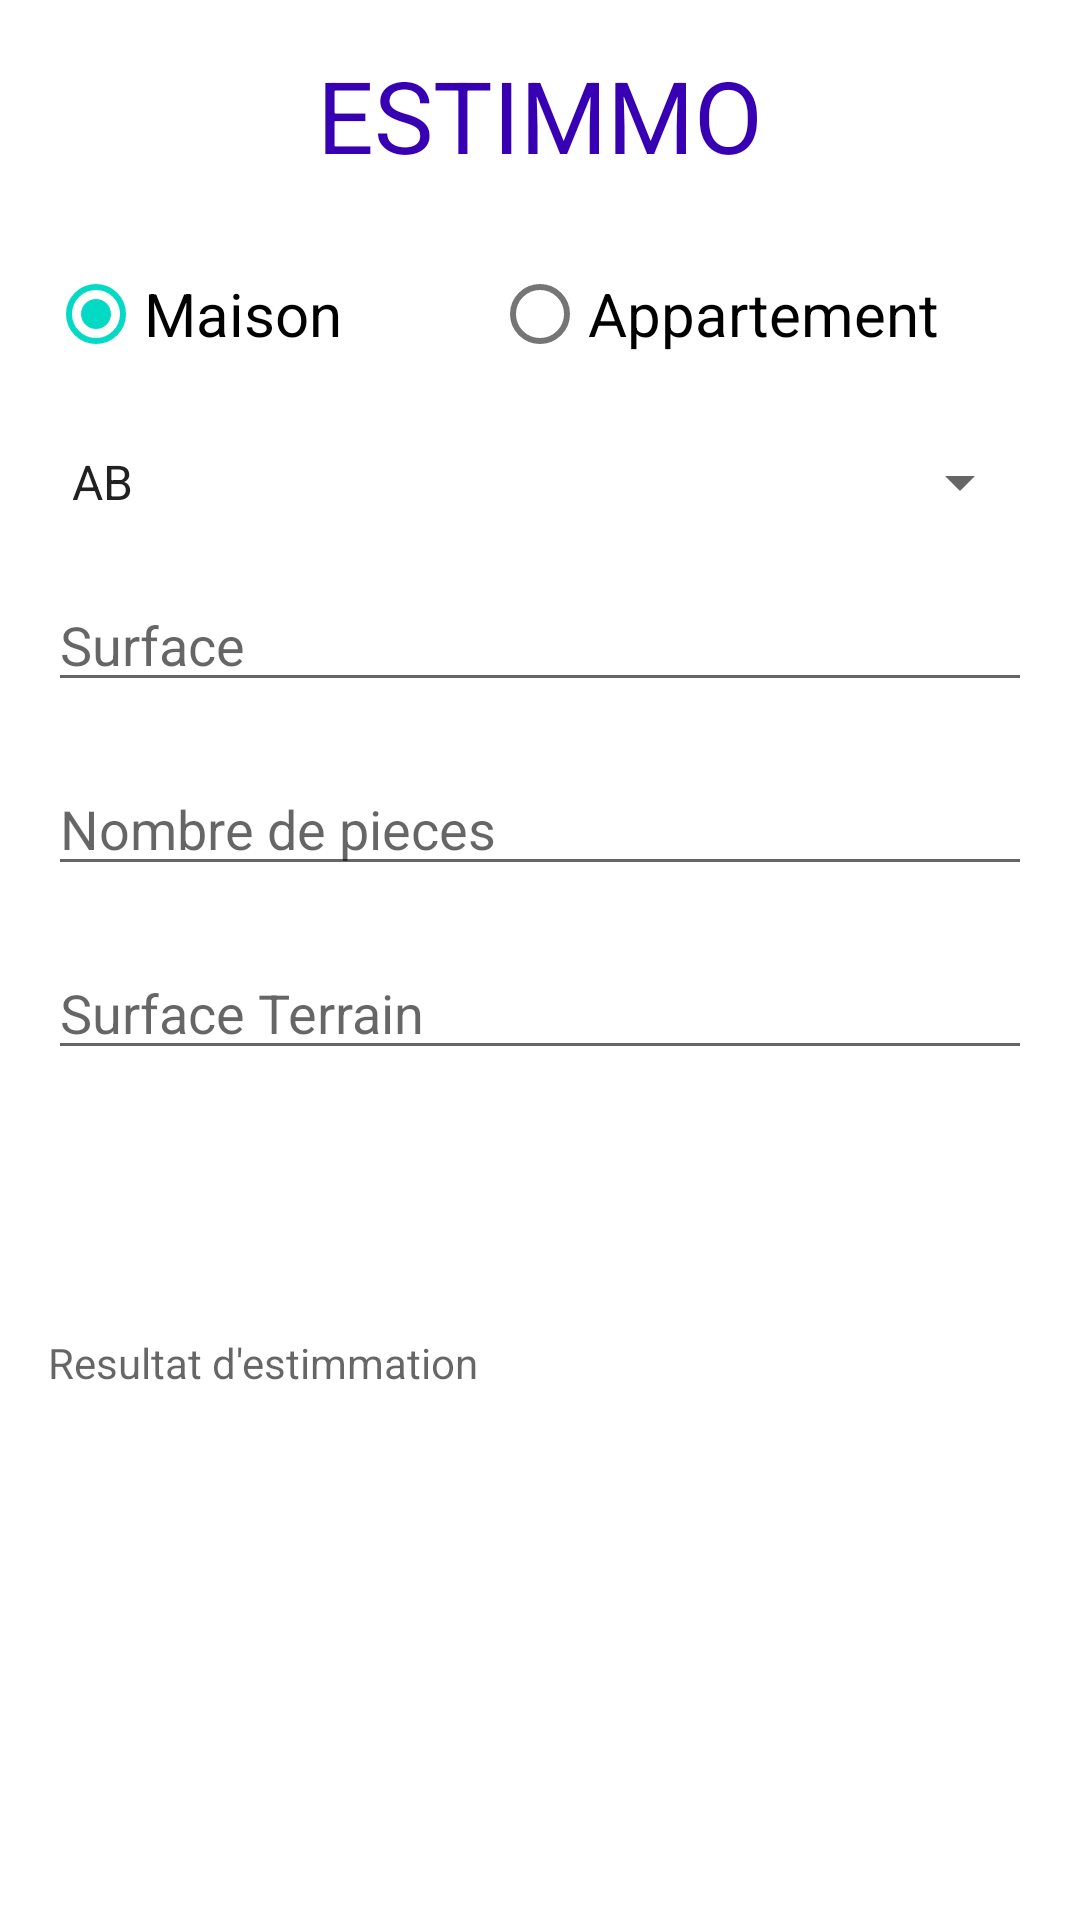

Reconstruct the res/layout file that produces this screen, plus the resources it refers to.
<!-- AndroidManifest.xml: application theme Theme.Daricom -->
<!-- res/layout/fragment_estimmo.xml -->
<?xml version="1.0" encoding="utf-8"?>

<LinearLayout
    xmlns:android="http://schemas.android.com/apk/res/android"
    android:layout_width="match_parent"
    android:layout_height="match_parent"
    xmlns:tools="http://schemas.android.com/tools"
    android:orientation="vertical"
    android:padding="16dp">


    <TextView
        android:layout_width="match_parent"
        android:layout_height="wrap_content"
        android:text="ESTIMMO"
        android:textColor="@color/purple_700"
        android:textSize="100px"
        android:textAlignment="center"/>

    <Space
        android:layout_width="match_parent"
        android:layout_height="20dp" />
    <RadioGroup
        android:id="@+id/radioGroup"
        android:layout_width="match_parent"
        android:layout_height="wrap_content"
        android:orientation="horizontal" >
        <RadioButton
            android:id="@+id/Maison"
            android:layout_width="wrap_content"
            android:layout_height="wrap_content"
            android:text="@string/maison"
            android:textSize="20sp"
            android:checked="true"/>
        <Space
            android:layout_width="50dp"
            android:layout_height="match_parent"/>

        <RadioButton
            android:id="@+id/Appartement"
            android:layout_width="match_parent"
            android:layout_height="wrap_content"
            android:text="Appartement"
            android:textSize="20sp"/>

    </RadioGroup>
    <Space
        android:layout_width="match_parent"
        android:layout_height="20dp" />
    <Spinner
        android:id="@+id/Region"
        android:layout_width="match_parent"
        android:layout_height="wrap_content"
        android:entries="@array/Region"/>

    <Space
        android:layout_width="match_parent"
        android:layout_height="20dp" />

    <EditText
        android:id="@+id/Surface"
        android:layout_width="match_parent"
        android:layout_height="wrap_content"
        android:hint="@string/hint_Surface_estimmoFragment"
        android:inputType="number"/>

    <Space
        android:layout_width="match_parent"
        android:layout_height="20dp" />

    <EditText
        android:id="@+id/HomePieces"
        android:layout_width="match_parent"
        android:layout_height="wrap_content"
        android:hint="@string/hint_nbPieces_estimmoFragment"
        android:inputType="number"/>
    <Space
        android:layout_width="match_parent"
        android:layout_height="20dp"/>

    <EditText
        android:id="@+id/TerrainSurface"
        android:layout_width="match_parent"
        android:layout_height="wrap_content"
        android:hint="@string/hint_terrainSurface_estimmoFragment"
        android:inputType="number"/>
    <Space
        android:layout_width="match_parent"
        android:layout_height="20dp"/>

    <Button
        android:id="@+id/estimmoButton"
        android:layout_width="match_parent"
        android:layout_height="wrap_content"
        android:backgroundTint="@color/purple_700"
        android:background="@drawable/arrondir"
        android:text="@string/hint_estimmer_estimmoFragment" />
    <Space
        android:layout_width="match_parent"
        android:layout_height="20dp" />

    <TextView
        android:id="@+id/estimmoResult"
        android:layout_width="match_parent"
        android:layout_height="wrap_content"
        android:hint="@string/hint_estimationResult_estimmoFragment" />

</LinearLayout>
<!-- resources referenced by this layout -->
<resources>
  <string-array name="Region">
          <item>AB</item>
          <item>AC</item>
          <item>AD</item>
          <item>AE</item>
          <item>AI</item>
          <item>AK</item>
          <item>AO</item>
          <item>AP</item>
          <item>AR</item>
          <item>AS</item>
          <item>AT</item>
          <item>AV</item>
          <item>AW</item>
          <item>AX</item>
          <item>AY</item>
          <item>AZ</item>
          <item>BC</item>
          <item>BD</item>
          <item>BE</item>
          <item>BH</item>
          <item>BK</item>
          <item>BL</item>
          <item>BM</item>
          <item>BN</item>
          <item>BO</item>
          <item>BP</item>
          <item>BR</item>
          <item>BS</item>
          <item>BT</item>
          <item>BV</item>
          <item>BW</item>
      </string-array>
  <string name="hint_Surface_estimmoFragment">Surface</string>
  <string name="hint_estimationResult_estimmoFragment">Resultat d\'estimmation</string>
  <string name="hint_estimmer_estimmoFragment">Estimmer</string>
  <string name="hint_nbPieces_estimmoFragment">Nombre de pieces</string>
  <string name="hint_terrainSurface_estimmoFragment">Surface Terrain</string>
  <string name="maison">Maison</string>
  <style name="Theme.Daricom" parent="Theme.MaterialComponents.DayNight.NoActionBar">
          
          <item name="colorPrimary">@color/purple_500</item>
          <item name="colorPrimaryVariant">@color/purple_700</item>
          <item name="colorOnPrimary">@color/white</item>
          
          <item name="colorSecondary">@color/teal_200</item>
          <item name="colorSecondaryVariant">@color/teal_700</item>
          <item name="colorOnSecondary">@color/black</item>
          
          <item name="android:statusBarColor">?attr/colorPrimaryVariant</item>
          
      </style>
  <!-- not gathered from this repository: default colours our renderer supplied (Android Studio template values) -->
  <color name="purple_500">#FF6200EE</color>
  <color name="purple_700">#FF3700B3</color>
  <color name="teal_200">#FF03DAC5</color>
  <color name="teal_700">#FF018786</color>
  <color name="black">#FF000000</color>
  <color name="white">#FFFFFFFF</color>
</resources>
